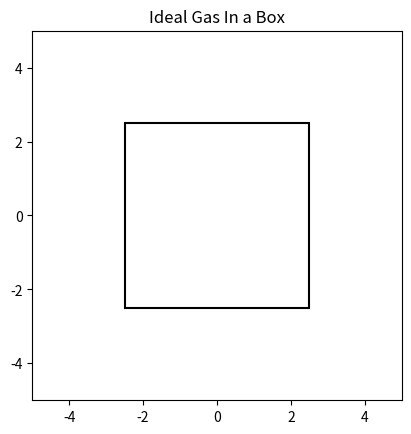

Recreate this plot in Python.
import matplotlib.pyplot as plt
import numpy as np
import matplotlib.animation as animation

#GLOBAL VARIABLES

X_LOWER, X_UPPER, Y_LOWER, Y_UPPER = -5.0, 5.0, -5.0, 5.0
PARTICLE_MASS, PARTICLE_RADIUS = 0.01, 0.05
SCALE_FACTOR = 0.5
BOX_WIDTH = SCALE_FACTOR*(X_UPPER-X_LOWER)
BOX_HEIGHT = SCALE_FACTOR*(Y_UPPER-Y_LOWER)

class GasParticle:
    """docstring for GasParticle."""

    """To understand how we are going to initialize our ball object, 
    we need to understand how to plot artists in matplotlib"""
    def __init__(self, mass = PARTICLE_MASS, radius = PARTICLE_RADIUS,
                 position = [0.0, 0.0], velocity = [0.0, 0.0]):
        self.__mass = mass
        self.__radius = radius
        self.__position = np.asarray(position, dtype=float)
        self.__velocity = np.asarray(velocity, dtype=float)

    @property
    def mass(self):
        return self.__mass

    @mass.setter
    def mass(self, mass):
        self.__mass = mass
    
    @property
    def radius(self):
        return self.__radius

    @radius.setter
    def radius(self, radius):
        self.__radius = radius

    @property
    def position(self):
        return self.__position

    @position.setter
    def position(self, position):
        self.__position = position

    @property
    def velocity(self):
        return self.__velocity

    @velocity.setter
    def velocity(self, velocity):
        self.__velocity = velocity

    # bounds is a list rep the bounding box: [x_min, x_max, y_min, y_max]
    # TODO: fix wacky bouncing bug for off values/combinations of scale factor and radius
    #       Maybe particle is getting trapped within the distance calculated between frames?
    def step(self, dt, bounds):
        delta = 1.0E-2
        epsilon = self.radius + delta
        if abs(bounds[1]-self.position[0]) <= epsilon:
            self.velocity[0] = -self.velocity[0]
        elif abs(bounds[0]-self.position[0]) <= epsilon:
            self.velocity[0] = -self.velocity[0]
        elif abs(bounds[3]-self.position[1]) <= epsilon:
            self.velocity[1] = -self.velocity[1]
        elif abs(bounds[2]-self.position[1]) <= epsilon:
            self.velocity[1] = -self.velocity[1]
        #now update positions regardless if collision occurred 
        self.position += dt*self.velocity

# Set up figure
fig = plt.figure()
# fig.subplots_adjust(left=0, right=1, bottom=0, top=1) #Kind of unsure what this does?
ax = fig.add_subplot(111, aspect='equal', autoscale_on=False,
                      xlim=(X_LOWER, X_UPPER), ylim=(Y_LOWER, Y_UPPER))

ax.set_title('Ideal Gas In a Box')

rect = plt.Rectangle((-0.5*BOX_WIDTH, -0.5*BOX_HEIGHT), BOX_WIDTH, 
                     BOX_HEIGHT, lw=1.5, ec='k', fc='none')

ax.add_patch(rect)

#TODO: make sure particle trails fade away over time
delta = 1.0E-1
epsilon = PARTICLE_RADIUS + delta
my_particle = GasParticle(PARTICLE_MASS, PARTICLE_RADIUS,
                          [-0.5*BOX_WIDTH+epsilon, -0.5*BOX_HEIGHT+epsilon],
                          [3.2, 2.0])

#TODO: find correct conversion factor for radius to marker size (in points)
marker_size = int(fig.dpi*2*my_particle.radius*fig.get_figwidth()
                  / np.diff(ax.get_xbound())[0])
particle_pos, = ax.plot([], [], 'bo', ms=marker_size)
pos_x = []
pos_y = []
particle_path, = ax.plot([], [], 'g--', lw=2)

dt = 1./30

def init():
    particle_pos.set_data([], [])
    particle_path.set_data(pos_x, pos_y)
    return particle_pos, particle_path,

def animate(i):
    my_particle.step(dt, [-0.5*BOX_WIDTH, 0.5*BOX_WIDTH, -0.5*BOX_HEIGHT, 0.5*BOX_HEIGHT])
    pos_x.append(my_particle.position[0])
    pos_y.append(my_particle.position[1])
    particle_pos.set_data([my_particle.position[0]], [my_particle.position[1]])
    particle_path.set_data(pos_x, pos_y)
    return particle_pos, particle_path,

anim = animation.FuncAnimation(fig, animate, frames=30, interval=10, blit=True,
                               init_func=init)

plt.show()        



